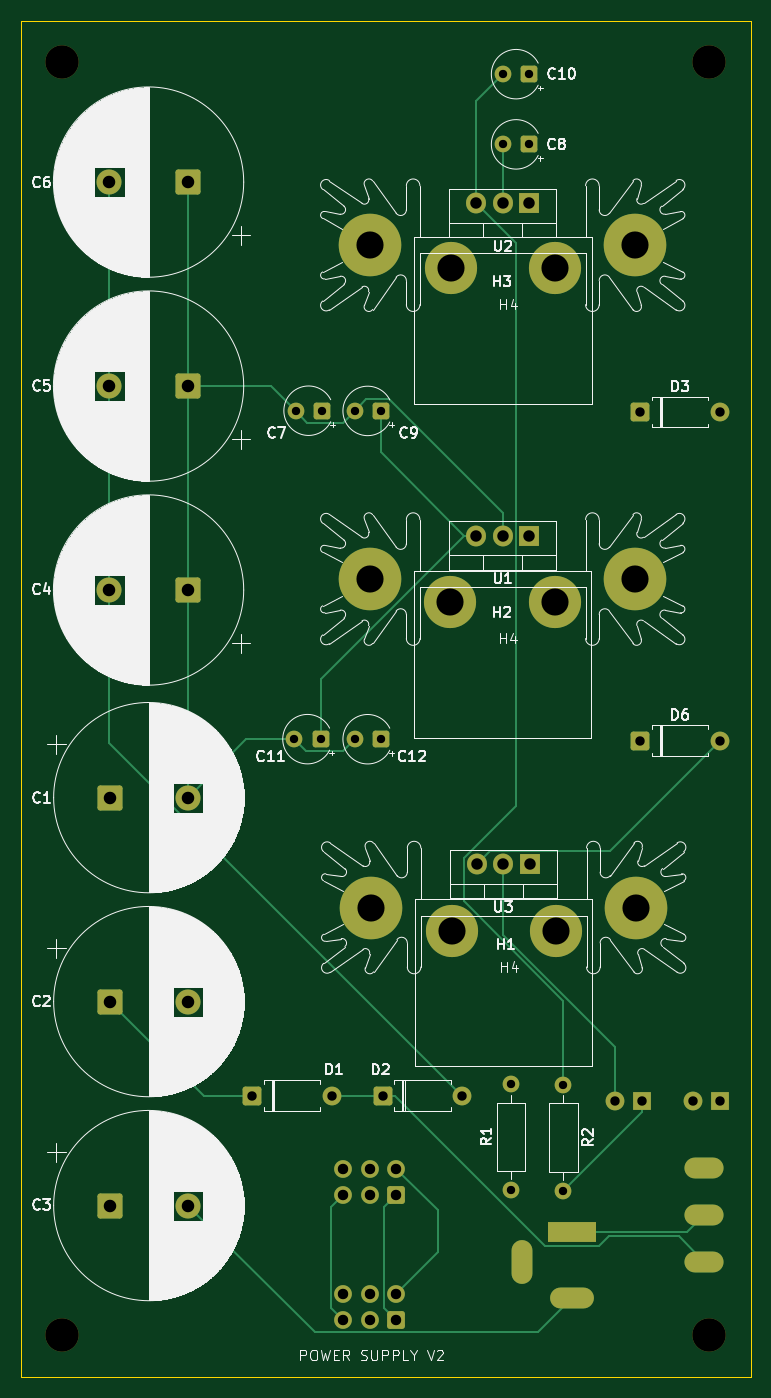
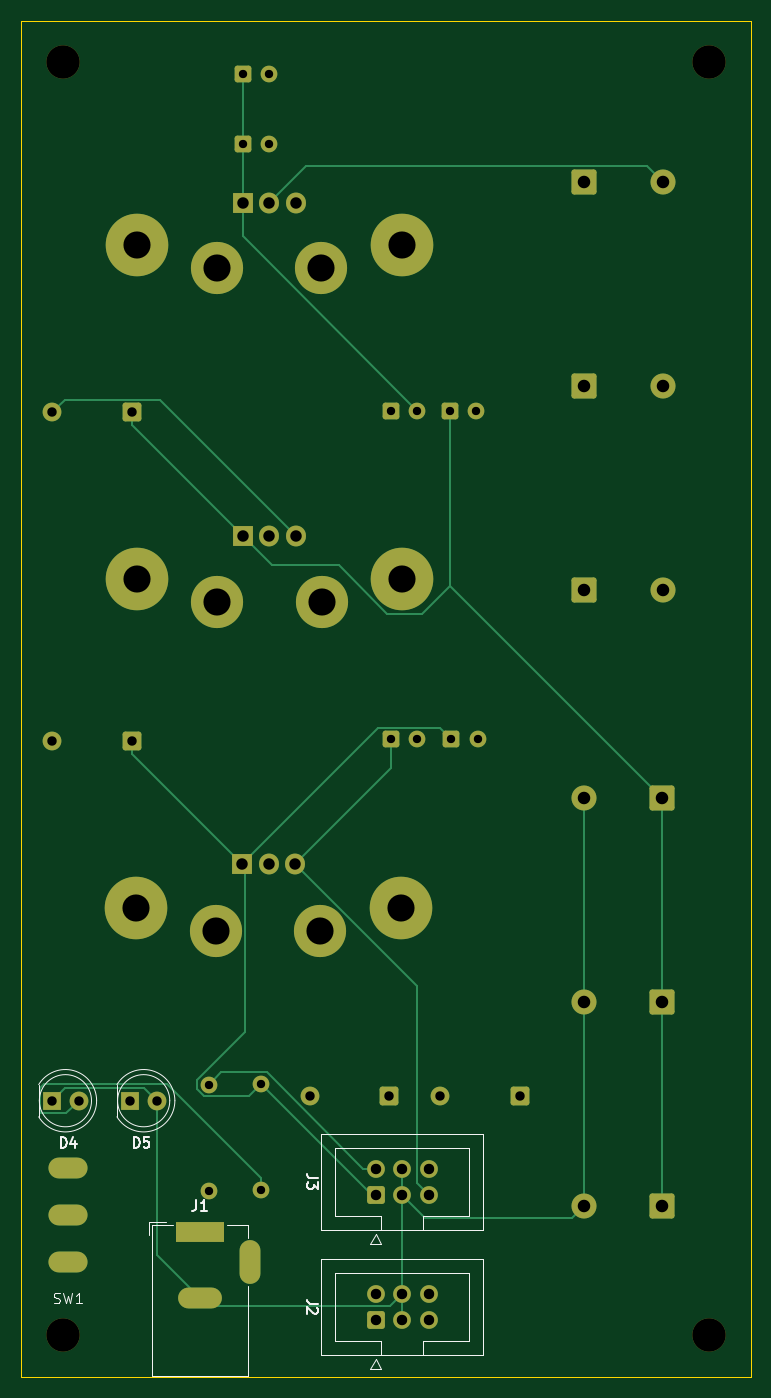
Circuit board: 11 layer files. Board 70.0 x 130.0 mm.
- bottom_copper: power-supply-B_Cu.gbr (11268 bytes)
- bottom_mask: power-supply-B_Mask.gbr (4930 bytes)
- paste: power-supply-B_Paste.gbr (455 bytes)
- bottom_silk: power-supply-B_Silkscreen.gbr (9033 bytes)
- outline: power-supply-Edge_Cuts.gbr (609 bytes)
- top_copper: power-supply-F_Cu.gbr (11255 bytes)
- top_mask: power-supply-F_Mask.gbr (4930 bytes)
- paste: power-supply-F_Paste.gbr (455 bytes)
- top_silk: power-supply-F_Silkscreen.gbr (143031 bytes)
- drill: power-supply-NPTH.drl (389 bytes)
- drill: power-supply-PTH.drl (2027 bytes)

=== bottom_copper: power-supply-B_Cu.gbr (11268 bytes, source omitted) ===
=== bottom_mask: power-supply-B_Mask.gbr ===
%TF.GenerationSoftware,KiCad,Pcbnew,9.0.6*%
%TF.CreationDate,2026-01-02T00:19:36+11:00*%
%TF.ProjectId,power-supply,706f7765-722d-4737-9570-706c792e6b69,rev?*%
%TF.SameCoordinates,Original*%
%TF.FileFunction,Soldermask,Bot*%
%TF.FilePolarity,Negative*%
%FSLAX46Y46*%
G04 Gerber Fmt 4.6, Leading zero omitted, Abs format (unit mm)*
G04 Created by KiCad (PCBNEW 9.0.6) date 2026-01-02 00:19:36*
%MOMM*%
%LPD*%
G01*
G04 APERTURE LIST*
G04 Aperture macros list*
%AMRoundRect*
0 Rectangle with rounded corners*
0 $1 Rounding radius*
0 $2 $3 $4 $5 $6 $7 $8 $9 X,Y pos of 4 corners*
0 Add a 4 corners polygon primitive as box body*
4,1,4,$2,$3,$4,$5,$6,$7,$8,$9,$2,$3,0*
0 Add four circle primitives for the rounded corners*
1,1,$1+$1,$2,$3*
1,1,$1+$1,$4,$5*
1,1,$1+$1,$6,$7*
1,1,$1+$1,$8,$9*
0 Add four rect primitives between the rounded corners*
20,1,$1+$1,$2,$3,$4,$5,0*
20,1,$1+$1,$4,$5,$6,$7,0*
20,1,$1+$1,$6,$7,$8,$9,0*
20,1,$1+$1,$8,$9,$2,$3,0*%
G04 Aperture macros list end*
%ADD10C,1.600000*%
%ADD11RoundRect,0.250000X0.550000X0.550000X-0.550000X0.550000X-0.550000X-0.550000X0.550000X-0.550000X0*%
%ADD12C,5.000000*%
%ADD13C,3.200000*%
%ADD14C,6.000000*%
%ADD15RoundRect,0.250001X-0.949999X-0.949999X0.949999X-0.949999X0.949999X0.949999X-0.949999X0.949999X0*%
%ADD16C,2.400000*%
%ADD17RoundRect,0.250000X-0.650000X-0.650000X0.650000X-0.650000X0.650000X0.650000X-0.650000X0.650000X0*%
%ADD18C,1.800000*%
%ADD19R,1.905000X2.000000*%
%ADD20O,1.905000X2.000000*%
%ADD21RoundRect,0.250001X0.949999X0.949999X-0.949999X0.949999X-0.949999X-0.949999X0.949999X-0.949999X0*%
%ADD22R,1.800000X1.800000*%
%ADD23RoundRect,0.250000X0.600000X-0.600000X0.600000X0.600000X-0.600000X0.600000X-0.600000X-0.600000X0*%
%ADD24C,1.700000*%
%ADD25R,4.600000X2.000000*%
%ADD26O,4.200000X2.000000*%
%ADD27O,2.000000X4.200000*%
%ADD28O,3.750000X2.000000*%
G04 APERTURE END LIST*
D10*
%TO.C,C11*%
X89231261Y-106345150D03*
D11*
X91731261Y-106345150D03*
%TD*%
D12*
%TO.C,H4*%
X104300000Y-124700000D03*
X114300000Y-124700000D03*
%TD*%
%TO.C,H4*%
X104177767Y-93212400D03*
X114177767Y-93212400D03*
%TD*%
%TO.C,H4*%
X104205773Y-61202633D03*
X114205773Y-61202633D03*
%TD*%
D13*
%TO.C,REF\u002A\u002A*%
X67000000Y-163450000D03*
%TD*%
D14*
%TO.C,H3*%
X121900000Y-59000000D03*
X96500000Y-59000000D03*
%TD*%
D11*
%TO.C,C8*%
X111724588Y-49335628D03*
D10*
X109224588Y-49335628D03*
%TD*%
D11*
%TO.C,C9*%
X97500000Y-74883312D03*
D10*
X95000000Y-74883312D03*
%TD*%
D15*
%TO.C,C3*%
X71522220Y-151050000D03*
D16*
X79022220Y-151050000D03*
%TD*%
D17*
%TO.C,D1*%
X85190000Y-140500000D03*
D18*
X92810000Y-140500000D03*
%TD*%
D11*
%TO.C,C12*%
X97500000Y-106351439D03*
D10*
X95000000Y-106351439D03*
%TD*%
D13*
%TO.C,REF\u002A\u002A*%
X129000000Y-163450000D03*
%TD*%
D10*
%TO.C,R2*%
X115000000Y-139450000D03*
X115000000Y-149610000D03*
%TD*%
D14*
%TO.C,H1*%
X121990958Y-122484117D03*
X96590958Y-122484117D03*
%TD*%
D15*
%TO.C,C2*%
X71522220Y-131500000D03*
D16*
X79022220Y-131500000D03*
%TD*%
D10*
%TO.C,R1*%
X110000000Y-149530000D03*
X110000000Y-139370000D03*
%TD*%
D11*
%TO.C,C7*%
X91838108Y-74863864D03*
D10*
X89338108Y-74863864D03*
%TD*%
D19*
%TO.C,U2*%
X111740000Y-55000000D03*
D20*
X109200000Y-55000000D03*
X106660000Y-55000000D03*
%TD*%
D19*
%TO.C,U1*%
X111735134Y-86831420D03*
D20*
X109195134Y-86831420D03*
X106655134Y-86831420D03*
%TD*%
D21*
%TO.C,C5*%
X79000000Y-72500000D03*
D16*
X71500000Y-72500000D03*
%TD*%
D11*
%TO.C,C10*%
X111724588Y-42606633D03*
D10*
X109224588Y-42606633D03*
%TD*%
D17*
%TO.C,D2*%
X97690000Y-140500000D03*
D18*
X105310000Y-140500000D03*
%TD*%
D13*
%TO.C,REF\u002A\u002A*%
X129000000Y-41450000D03*
%TD*%
D21*
%TO.C,C4*%
X79000000Y-92050000D03*
D16*
X71500000Y-92050000D03*
%TD*%
D17*
%TO.C,D3*%
X122380000Y-75000000D03*
D18*
X130000000Y-75000000D03*
%TD*%
D17*
%TO.C,D6*%
X122380000Y-106500000D03*
D18*
X130000000Y-106500000D03*
%TD*%
D19*
%TO.C,U3*%
X111795148Y-118322034D03*
D20*
X109255148Y-118322034D03*
X106715148Y-118322034D03*
%TD*%
D13*
%TO.C,REF\u002A\u002A*%
X67000000Y-41450000D03*
%TD*%
D14*
%TO.C,H2*%
X121900000Y-91000000D03*
X96500000Y-91000000D03*
%TD*%
D21*
%TO.C,C6*%
X79000000Y-52950000D03*
D16*
X71500000Y-52950000D03*
%TD*%
D15*
%TO.C,C1*%
X71522220Y-111950000D03*
D16*
X79022220Y-111950000D03*
%TD*%
D22*
%TO.C,D5*%
X122500000Y-141000000D03*
D18*
X119960000Y-141000000D03*
%TD*%
D23*
%TO.C,J2*%
X99000000Y-162040000D03*
D24*
X99000000Y-159500000D03*
X96460000Y-162040000D03*
X96460000Y-159500000D03*
X93920000Y-162040000D03*
X93920000Y-159500000D03*
%TD*%
D22*
%TO.C,D4*%
X130000000Y-141000000D03*
D18*
X127460000Y-141000000D03*
%TD*%
D25*
%TO.C,J1*%
X115850000Y-153600000D03*
D26*
X115850000Y-159900000D03*
D27*
X111050000Y-156500000D03*
%TD*%
D23*
%TO.C,J3*%
X99000000Y-150055000D03*
D24*
X99000000Y-147515000D03*
X96460000Y-150055000D03*
X96460000Y-147515000D03*
X93920000Y-150055000D03*
X93920000Y-147515000D03*
%TD*%
D28*
%TO.C,SW1*%
X128500000Y-156450000D03*
X128500000Y-151950000D03*
X128500000Y-147450000D03*
%TD*%
M02*

=== paste: power-supply-B_Paste.gbr ===
%TF.GenerationSoftware,KiCad,Pcbnew,9.0.6*%
%TF.CreationDate,2026-01-02T00:19:35+11:00*%
%TF.ProjectId,power-supply,706f7765-722d-4737-9570-706c792e6b69,rev?*%
%TF.SameCoordinates,Original*%
%TF.FileFunction,Paste,Bot*%
%TF.FilePolarity,Positive*%
%FSLAX46Y46*%
G04 Gerber Fmt 4.6, Leading zero omitted, Abs format (unit mm)*
G04 Created by KiCad (PCBNEW 9.0.6) date 2026-01-02 00:19:35*
%MOMM*%
%LPD*%
G01*
G04 APERTURE LIST*
G04 APERTURE END LIST*
M02*

=== bottom_silk: power-supply-B_Silkscreen.gbr (9033 bytes, source omitted) ===
=== outline: power-supply-Edge_Cuts.gbr ===
%TF.GenerationSoftware,KiCad,Pcbnew,9.0.6*%
%TF.CreationDate,2026-01-02T00:19:36+11:00*%
%TF.ProjectId,power-supply,706f7765-722d-4737-9570-706c792e6b69,rev?*%
%TF.SameCoordinates,Original*%
%TF.FileFunction,Profile,NP*%
%FSLAX46Y46*%
G04 Gerber Fmt 4.6, Leading zero omitted, Abs format (unit mm)*
G04 Created by KiCad (PCBNEW 9.0.6) date 2026-01-02 00:19:36*
%MOMM*%
%LPD*%
G01*
G04 APERTURE LIST*
%TA.AperFunction,Profile*%
%ADD10C,0.050000*%
%TD*%
G04 APERTURE END LIST*
D10*
X63000000Y-37500000D02*
X133000000Y-37500000D01*
X133000000Y-167500000D01*
X63000000Y-167500000D01*
X63000000Y-37500000D01*
M02*

=== top_copper: power-supply-F_Cu.gbr (11255 bytes, source omitted) ===
=== top_mask: power-supply-F_Mask.gbr ===
%TF.GenerationSoftware,KiCad,Pcbnew,9.0.6*%
%TF.CreationDate,2026-01-02T00:19:36+11:00*%
%TF.ProjectId,power-supply,706f7765-722d-4737-9570-706c792e6b69,rev?*%
%TF.SameCoordinates,Original*%
%TF.FileFunction,Soldermask,Top*%
%TF.FilePolarity,Negative*%
%FSLAX46Y46*%
G04 Gerber Fmt 4.6, Leading zero omitted, Abs format (unit mm)*
G04 Created by KiCad (PCBNEW 9.0.6) date 2026-01-02 00:19:36*
%MOMM*%
%LPD*%
G01*
G04 APERTURE LIST*
G04 Aperture macros list*
%AMRoundRect*
0 Rectangle with rounded corners*
0 $1 Rounding radius*
0 $2 $3 $4 $5 $6 $7 $8 $9 X,Y pos of 4 corners*
0 Add a 4 corners polygon primitive as box body*
4,1,4,$2,$3,$4,$5,$6,$7,$8,$9,$2,$3,0*
0 Add four circle primitives for the rounded corners*
1,1,$1+$1,$2,$3*
1,1,$1+$1,$4,$5*
1,1,$1+$1,$6,$7*
1,1,$1+$1,$8,$9*
0 Add four rect primitives between the rounded corners*
20,1,$1+$1,$2,$3,$4,$5,0*
20,1,$1+$1,$4,$5,$6,$7,0*
20,1,$1+$1,$6,$7,$8,$9,0*
20,1,$1+$1,$8,$9,$2,$3,0*%
G04 Aperture macros list end*
%ADD10C,1.600000*%
%ADD11RoundRect,0.250000X0.550000X0.550000X-0.550000X0.550000X-0.550000X-0.550000X0.550000X-0.550000X0*%
%ADD12C,5.000000*%
%ADD13C,3.200000*%
%ADD14C,6.000000*%
%ADD15RoundRect,0.250001X-0.949999X-0.949999X0.949999X-0.949999X0.949999X0.949999X-0.949999X0.949999X0*%
%ADD16C,2.400000*%
%ADD17RoundRect,0.250000X-0.650000X-0.650000X0.650000X-0.650000X0.650000X0.650000X-0.650000X0.650000X0*%
%ADD18C,1.800000*%
%ADD19R,1.905000X2.000000*%
%ADD20O,1.905000X2.000000*%
%ADD21RoundRect,0.250001X0.949999X0.949999X-0.949999X0.949999X-0.949999X-0.949999X0.949999X-0.949999X0*%
%ADD22R,1.800000X1.800000*%
%ADD23RoundRect,0.250000X0.600000X-0.600000X0.600000X0.600000X-0.600000X0.600000X-0.600000X-0.600000X0*%
%ADD24C,1.700000*%
%ADD25R,4.600000X2.000000*%
%ADD26O,4.200000X2.000000*%
%ADD27O,2.000000X4.200000*%
%ADD28O,3.750000X2.000000*%
G04 APERTURE END LIST*
D10*
%TO.C,C11*%
X89231261Y-106345150D03*
D11*
X91731261Y-106345150D03*
%TD*%
D12*
%TO.C,H4*%
X104300000Y-124700000D03*
X114300000Y-124700000D03*
%TD*%
%TO.C,H4*%
X104177767Y-93212400D03*
X114177767Y-93212400D03*
%TD*%
%TO.C,H4*%
X104205773Y-61202633D03*
X114205773Y-61202633D03*
%TD*%
D13*
%TO.C,REF\u002A\u002A*%
X67000000Y-163450000D03*
%TD*%
D14*
%TO.C,H3*%
X121900000Y-59000000D03*
X96500000Y-59000000D03*
%TD*%
D11*
%TO.C,C8*%
X111724588Y-49335628D03*
D10*
X109224588Y-49335628D03*
%TD*%
D11*
%TO.C,C9*%
X97500000Y-74883312D03*
D10*
X95000000Y-74883312D03*
%TD*%
D15*
%TO.C,C3*%
X71522220Y-151050000D03*
D16*
X79022220Y-151050000D03*
%TD*%
D17*
%TO.C,D1*%
X85190000Y-140500000D03*
D18*
X92810000Y-140500000D03*
%TD*%
D11*
%TO.C,C12*%
X97500000Y-106351439D03*
D10*
X95000000Y-106351439D03*
%TD*%
D13*
%TO.C,REF\u002A\u002A*%
X129000000Y-163450000D03*
%TD*%
D10*
%TO.C,R2*%
X115000000Y-139450000D03*
X115000000Y-149610000D03*
%TD*%
D14*
%TO.C,H1*%
X121990958Y-122484117D03*
X96590958Y-122484117D03*
%TD*%
D15*
%TO.C,C2*%
X71522220Y-131500000D03*
D16*
X79022220Y-131500000D03*
%TD*%
D10*
%TO.C,R1*%
X110000000Y-149530000D03*
X110000000Y-139370000D03*
%TD*%
D11*
%TO.C,C7*%
X91838108Y-74863864D03*
D10*
X89338108Y-74863864D03*
%TD*%
D19*
%TO.C,U2*%
X111740000Y-55000000D03*
D20*
X109200000Y-55000000D03*
X106660000Y-55000000D03*
%TD*%
D19*
%TO.C,U1*%
X111735134Y-86831420D03*
D20*
X109195134Y-86831420D03*
X106655134Y-86831420D03*
%TD*%
D21*
%TO.C,C5*%
X79000000Y-72500000D03*
D16*
X71500000Y-72500000D03*
%TD*%
D11*
%TO.C,C10*%
X111724588Y-42606633D03*
D10*
X109224588Y-42606633D03*
%TD*%
D17*
%TO.C,D2*%
X97690000Y-140500000D03*
D18*
X105310000Y-140500000D03*
%TD*%
D13*
%TO.C,REF\u002A\u002A*%
X129000000Y-41450000D03*
%TD*%
D21*
%TO.C,C4*%
X79000000Y-92050000D03*
D16*
X71500000Y-92050000D03*
%TD*%
D17*
%TO.C,D3*%
X122380000Y-75000000D03*
D18*
X130000000Y-75000000D03*
%TD*%
D17*
%TO.C,D6*%
X122380000Y-106500000D03*
D18*
X130000000Y-106500000D03*
%TD*%
D19*
%TO.C,U3*%
X111795148Y-118322034D03*
D20*
X109255148Y-118322034D03*
X106715148Y-118322034D03*
%TD*%
D13*
%TO.C,REF\u002A\u002A*%
X67000000Y-41450000D03*
%TD*%
D14*
%TO.C,H2*%
X121900000Y-91000000D03*
X96500000Y-91000000D03*
%TD*%
D21*
%TO.C,C6*%
X79000000Y-52950000D03*
D16*
X71500000Y-52950000D03*
%TD*%
D15*
%TO.C,C1*%
X71522220Y-111950000D03*
D16*
X79022220Y-111950000D03*
%TD*%
D22*
%TO.C,D5*%
X122500000Y-141000000D03*
D18*
X119960000Y-141000000D03*
%TD*%
D23*
%TO.C,J2*%
X99000000Y-162040000D03*
D24*
X99000000Y-159500000D03*
X96460000Y-162040000D03*
X96460000Y-159500000D03*
X93920000Y-162040000D03*
X93920000Y-159500000D03*
%TD*%
D22*
%TO.C,D4*%
X130000000Y-141000000D03*
D18*
X127460000Y-141000000D03*
%TD*%
D25*
%TO.C,J1*%
X115850000Y-153600000D03*
D26*
X115850000Y-159900000D03*
D27*
X111050000Y-156500000D03*
%TD*%
D23*
%TO.C,J3*%
X99000000Y-150055000D03*
D24*
X99000000Y-147515000D03*
X96460000Y-150055000D03*
X96460000Y-147515000D03*
X93920000Y-150055000D03*
X93920000Y-147515000D03*
%TD*%
D28*
%TO.C,SW1*%
X128500000Y-156450000D03*
X128500000Y-151950000D03*
X128500000Y-147450000D03*
%TD*%
M02*

=== paste: power-supply-F_Paste.gbr ===
%TF.GenerationSoftware,KiCad,Pcbnew,9.0.6*%
%TF.CreationDate,2026-01-02T00:19:35+11:00*%
%TF.ProjectId,power-supply,706f7765-722d-4737-9570-706c792e6b69,rev?*%
%TF.SameCoordinates,Original*%
%TF.FileFunction,Paste,Top*%
%TF.FilePolarity,Positive*%
%FSLAX46Y46*%
G04 Gerber Fmt 4.6, Leading zero omitted, Abs format (unit mm)*
G04 Created by KiCad (PCBNEW 9.0.6) date 2026-01-02 00:19:35*
%MOMM*%
%LPD*%
G01*
G04 APERTURE LIST*
G04 APERTURE END LIST*
M02*

=== top_silk: power-supply-F_Silkscreen.gbr (143031 bytes, source omitted) ===
=== drill: power-supply-NPTH.drl ===
M48
; DRILL file {KiCad 9.0.6} date 2026-01-02T00:19:38+1100
; FORMAT={-:-/ absolute / metric / decimal}
; #@! TF.CreationDate,2026-01-02T00:19:38+11:00
; #@! TF.GenerationSoftware,Kicad,Pcbnew,9.0.6
; #@! TF.FileFunction,NonPlated,1,2,NPTH
FMAT,2
METRIC
; #@! TA.AperFunction,NonPlated,NPTH,ComponentDrill
T1C3.200
%
G90
G05
T1
X67.0Y-41.45
X67.0Y-163.45
X129.0Y-41.45
X129.0Y-163.45
M30

=== drill: power-supply-PTH.drl ===
M48
; DRILL file {KiCad 9.0.6} date 2026-01-02T00:19:38+1100
; FORMAT={-:-/ absolute / metric / decimal}
; #@! TF.CreationDate,2026-01-02T00:19:38+11:00
; #@! TF.GenerationSoftware,Kicad,Pcbnew,9.0.6
; #@! TF.FileFunction,Plated,1,2,PTH
FMAT,2
METRIC
; #@! TA.AperFunction,Plated,PTH,ComponentDrill
T1C0.800
; #@! TA.AperFunction,Plated,PTH,ComponentDrill
T2C0.900
; #@! TA.AperFunction,Plated,PTH,ComponentDrill
T3C1.000
; #@! TA.AperFunction,Plated,PTH,ComponentDrill
T4C1.100
; #@! TA.AperFunction,Plated,PTH,ComponentDrill
T5C1.200
; #@! TA.AperFunction,Plated,PTH,ComponentDrill
T6C2.600
%
G90
G05
T1
X89.231Y-106.345
X89.338Y-74.864
X91.731Y-106.345
X91.838Y-74.864
X95.0Y-74.883
X95.0Y-106.351
X97.5Y-74.883
X97.5Y-106.351
X109.225Y-42.607
X109.225Y-49.336
X110.0Y-139.37
X110.0Y-149.53
X111.725Y-42.607
X111.725Y-49.336
X115.0Y-139.45
X115.0Y-149.61
T2
X85.19Y-140.5
X92.81Y-140.5
X97.69Y-140.5
X105.31Y-140.5
X119.96Y-141.0
X122.38Y-75.0
X122.38Y-106.5
X122.5Y-141.0
X127.46Y-141.0
X130.0Y-75.0
X130.0Y-106.5
X130.0Y-141.0
T3
X93.92Y-147.515
X93.92Y-150.055
X93.92Y-159.5
X93.92Y-162.04
X96.46Y-147.515
X96.46Y-150.055
X96.46Y-159.5
X96.46Y-162.04
X99.0Y-147.515
X99.0Y-150.055
X99.0Y-159.5
X99.0Y-162.04
T4
X106.655Y-86.831
X106.66Y-55.0
X106.715Y-118.322
X109.195Y-86.831
X109.2Y-55.0
X109.255Y-118.322
X111.735Y-86.831
X111.74Y-55.0
X111.795Y-118.322
T5
X71.5Y-52.95
X71.5Y-72.5
X71.5Y-92.05
X71.522Y-111.95
X71.522Y-131.5
X71.522Y-151.05
X79.0Y-52.95
X79.0Y-72.5
X79.0Y-92.05
X79.022Y-111.95
X79.022Y-131.5
X79.022Y-151.05
T6
X96.5Y-59.0
X96.5Y-91.0
X96.591Y-122.484
X104.178Y-93.212
X104.206Y-61.203
X104.3Y-124.7
X114.178Y-93.212
X114.206Y-61.203
X114.3Y-124.7
X121.9Y-59.0
X121.9Y-91.0
X121.991Y-122.484
T3
G00X111.05Y-157.6
M15
G01X111.05Y-155.4
M16
G05
G00X117.15Y-153.6
M15
G01X114.55Y-153.6
M16
G05
G00X116.95Y-159.9
M15
G01X114.75Y-159.9
M16
G05
G00X129.375Y-147.45
M15
G01X127.625Y-147.45
M16
G05
G00X129.375Y-151.95
M15
G01X127.625Y-151.95
M16
G05
G00X129.375Y-156.45
M15
G01X127.625Y-156.45
M16
G05
M30
